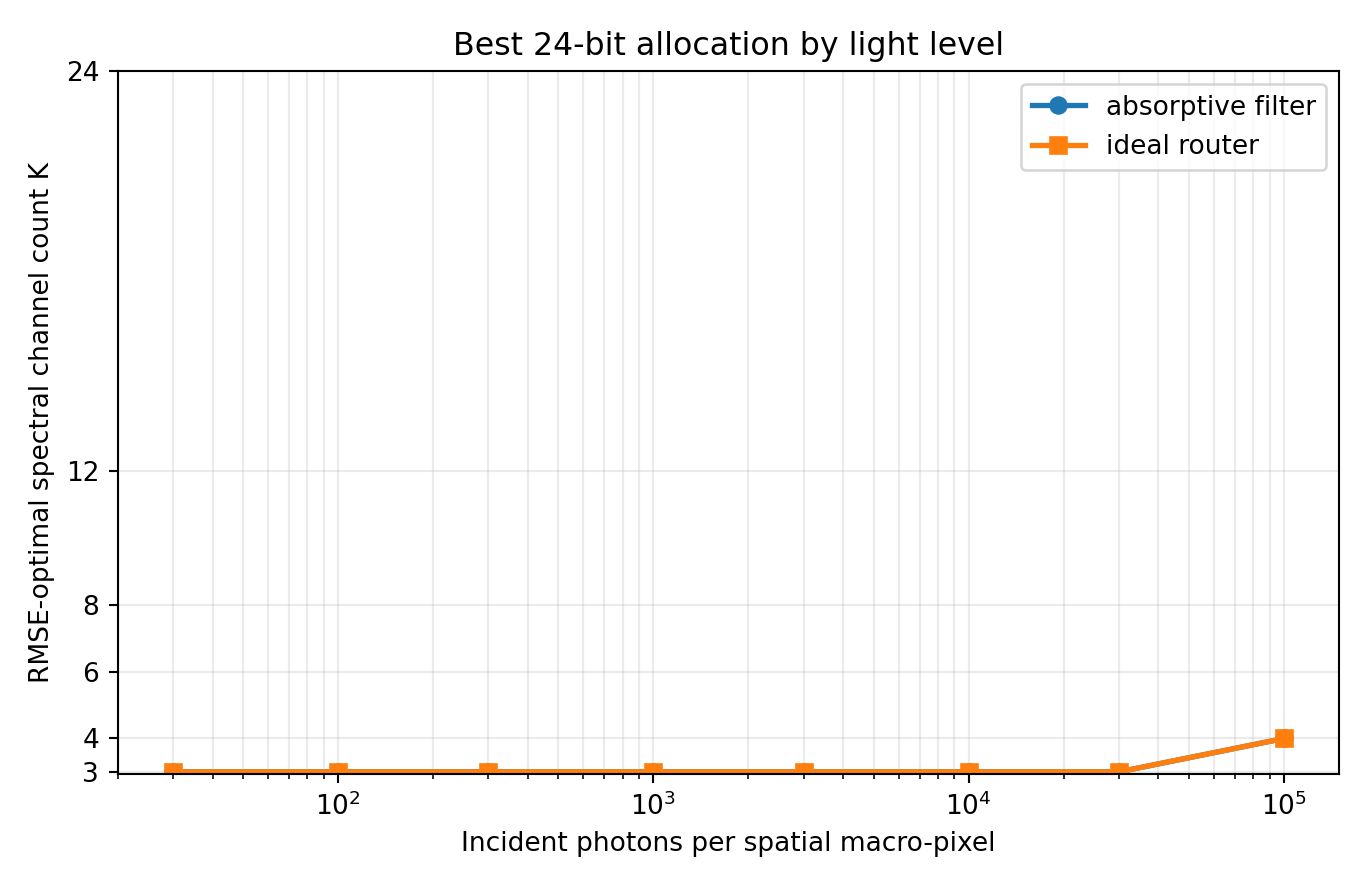

Values plotted in this chart, from the file beside it:
optics, photons, channels, bits, trials, spectral_rmse_mean, spectral_rmse_std, sam_deg_mean, psnr_db_mean, saturation_fraction_mean
absorptive_filter, 30, 3, 8, 5, 0.2108, 0.0006787, 42.09, 13.52, 0.01241
absorptive_filter, 100, 3, 8, 5, 0.1268, 0.0005635, 30.05, 17.94, 0.0012
absorptive_filter, 300, 3, 8, 5, 0.07798, 0.0001798, 21.15, 22.16, 5e-05
absorptive_filter, 1000, 3, 8, 5, 0.04854, 0.0001505, 15.37, 26.28, 0.0
absorptive_filter, 3000, 3, 8, 5, 0.03554, 9.450707968834064e-05, 12.77, 28.99, 0.0
absorptive_filter, 10000, 3, 8, 5, 0.02968, 3.6032248028546706e-05, 11.57, 30.55, 0.0
absorptive_filter, 30000, 3, 8, 5, 0.02776, 2.0708547443324436e-05, 11.17, 31.13, 0.0
absorptive_filter, 100000, 4, 6, 5, 0.02704, 2.497902162176098e-05, 10.75, 31.36, 0.0
ideal_router, 30, 3, 8, 5, 0.1952, 0.002245, 40.29, 14.19, 0.006983
ideal_router, 100, 3, 8, 5, 0.1168, 0.0008088, 28.3, 18.65, 0.0006667
ideal_router, 300, 3, 8, 5, 0.07201, 0.0003966, 20.02, 22.85, 2.5e-05
ideal_router, 1000, 3, 8, 5, 0.04555, 4.6934575599156115e-05, 14.82, 26.83, 0.0
ideal_router, 3000, 3, 8, 5, 0.03416, 4.8814382239530234e-05, 12.46, 29.33, 0.0
ideal_router, 10000, 3, 8, 5, 0.02921, 3.978421577900808e-05, 11.47, 30.69, 0.0
ideal_router, 30000, 3, 8, 5, 0.02758, 1.8826570133577155e-05, 11.13, 31.19, 0.0
ideal_router, 100000, 4, 6, 5, 0.02681, 1.5236047099792868e-05, 10.7, 31.43, 0.0
